Run: headless pygame with SDL's dummy video driver; simulated clock (each Clock.tick advances the game by its frame time, no real sleeping); random seed 0; keys injected as events and as key.get_pressed() state; no mouse input.
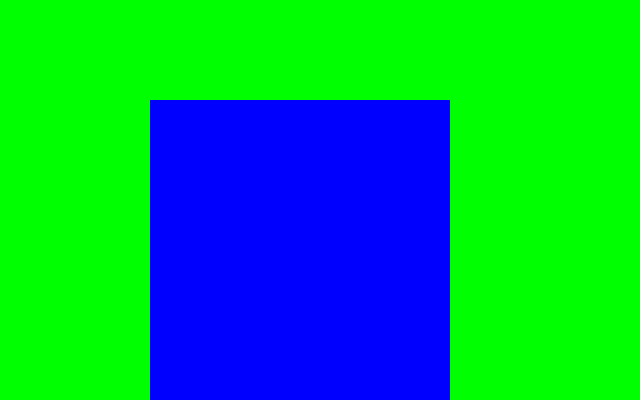
Frame 1 of 4 · flips 1–60 · no input
Frame 2 of 4 · flips 61–180 · tapped SPACE, RETURN · held RIGHT (→), D · screen unchanged from frame 1, image omitted
Frame 3 of 4 · flips 181–300 · held DOWN (↓), S · screen unchanged from frame 2, image omitted
Frame 4 of 4 · flips 301–420 · held LEFT (←), A, UP (↑), W · screen unchanged from frame 3, image omitted

The pygame program that drew these frames:

"""
Tutorial básico de pyGame

04 - Superfices y blit

Podemos utilizar varias superfices 

miSuperfice = Surface((width, height))

surface.blit(miSuperficie, (xDestino, yDestino))

Docs: https://www.pygame.org/docs/ref/surface.html



CC by SA @javacasm
Junio 2020

"""
import pygame

width = 640
height = 400


# 3 formas de definir los colores
red = pygame.Color('Red')
blue = pygame.Color(0,0,255) # ¿alpha?
green = (0,  255, 0)
white = (255,255,255)
black = (0,0,0)

pygame.init() # Inicializa el entorno de pygame

miSuperfice = pygame.Surface((300,300)) # (width, height)
miSuperfice.fill(blue)



screen = pygame.display.set_mode((width, height))
pygame.display.set_caption('Ejemplo surfaces')
 
running = True

while running:
    for event in pygame.event.get():
        if event.type == pygame.QUIT:
            running = False 
    
    screen.fill(green) # copia screen en la pantalla

    screen.blit(miSuperfice,(150,100))

    pygame.display.flip()  # 
    
